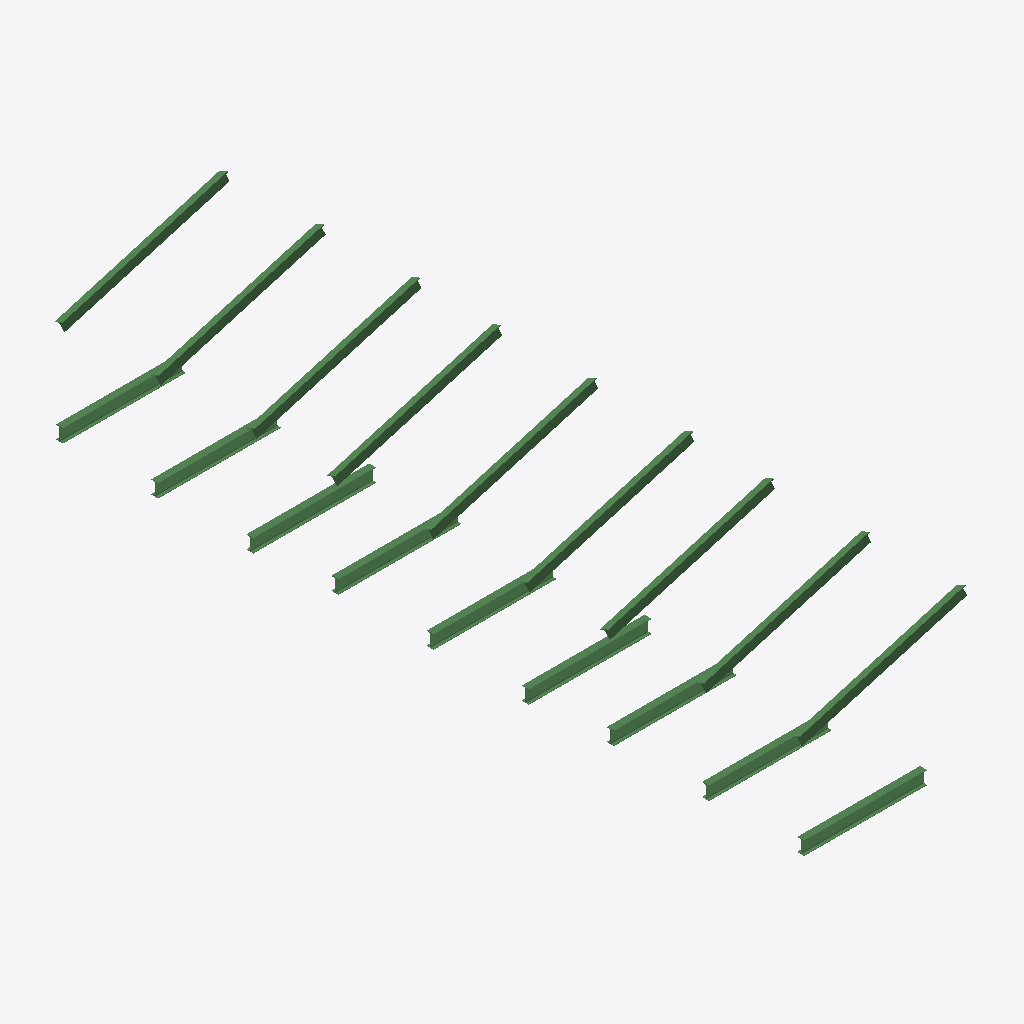
Isometric view of an IFC building model (IFC-SPF (STEP), schema IFC4X2, length unit millimetre), seen from the south-west, elements coloured by IFC class: 18 beams (green).
Extent 3.0 m × 12.5 m × 2.5 m (x, y, z). Elements (18): 18 IfcBeamStandardCase.

HEADER;
FILE_DESCRIPTION((''),'2;1');
FILE_NAME('','2019-03-24T14:01:38',(''),(''),'BuildingSmart IfcKit by Constructivity','IfcDoc 12.0.0.0','');
FILE_SCHEMA(('IFC4X2'));
ENDSEC;
DATA;
#5=IFCPROJECT('32DJhIf6esIeAOIlD4Xw2m',#20,'Test model for beam cardinal points',$,$,$,$,(#21),#22);
#242=IFCSITE('10cTefjFQoJexBQrSqFcWZ',$,'Site',$,$,#237,$,$,.ELEMENT.,$,$,$,$,$);
#238=IFCBUILDING('0Xwup04AK2G8Mt0WNZVy_Z',$,'Building',$,$,#235,$,$,.ELEMENT.,$,$,$);
#179=IFCBEAMSTANDARDCASE('3QbcAsYsg7Hvx$4VHzijYi',$,'B-3','1/2IPE300','Beam',#303,#110,'B-3',$);
#184=IFCBEAMSTANDARDCASE('3QbcAsYsg7Hvx$4VHzijGT',$,'B-4','1/2IPE300','Beam',#309,#113,'B-4',$);
#204=IFCBEAMSTANDARDCASE('3QbcAsYsg7Hvx$4VHzijvb',$,'B-8','1/2IPE300','Beam',#333,#125,'B-8',$);
#194=IFCBEAMSTANDARDCASE('3QbcAsYsg7Hvx$4VHzij3V',$,'B-6','1/2IPE300','Beam',#321,#119,'B-6',$);
#199=IFCBEAMSTANDARDCASE('3QbcAsYsg7Hvx$4VHzij71',$,'B-7','1/2IPE300','Beam',#327,#122,'B-7',$);
#174=IFCBEAMSTANDARDCASE('3Qb5gsYoB7Hvx$4VHzijYi',$,'B-2','1/2IPE300','Beam',#297,#107,'B-2',$);
#169=IFCBEAMSTANDARDCASE('3QbcAsYoB7Hvx$4VHzijYi',$,'B-1','1/2IPE300','Beam',#291,#104,'B-1',$);
#189=IFCBEAMSTANDARDCASE('3QbcAsYsg7Hvx$4VHzijdF',$,'B-5','1/2IPE300','Beam',#315,#116,'B-5',$);
#209=IFCBEAMSTANDARDCASE('3QbcAsYsg7Hvx$4VHzijp1',$,'B-9','1/2IPE300','Beam',#339,#128,'B-9',$);
#11=IFCBEAMSTANDARDCASE('0juf4qyggSI8rxA20Qwnsj',$,'A-1','IPE220','Beam',#232,#77,'A-1',$);
#17=IFCBEAMSTANDARDCASE('0juf4qyggSI8rxA20Qwn3s',$,'A-7','IPE220','Beam',#273,#95,'A-7',$);
#14=IFCBEAMSTANDARDCASE('0juf4qyggSI8s4A20sznw6',$,'A-4','IPE220','Beam',#255,#86,'A-4',$);
#18=IFCBEAMSTANDARDCASE('0juf4qyggSI8rxA20Qwnlq',$,'A-8','IPE220','Beam',#279,#98,'A-8',$);
#19=IFCBEAMSTANDARDCASE('0juf4qyggSI8s4A20sznrt',$,'A-9','IPE220','Beam',#285,#101,'A-9',$);
#15=IFCBEAMSTANDARDCASE('0juf4qyggSI8rxA20Qwnab',$,'A-5','IPE220','Beam',#261,#89,'A-5',$);
#16=IFCBEAMSTANDARDCASE('0juf4qyggSI8rxA20Qwng1',$,'A-6','IPE220','Beam',#267,#92,'A-6',$);
#12=IFCBEAMSTANDARDCASE('0juf4qyggSI8rxA20sznsj',$,'A-2','IPE220','Beam',#243,#80,'A-2',$);
#13=IFCBEAMSTANDARDCASE('0juf4qyggSI8s4A20sznsj',$,'A-3','IPE220','Beam',#249,#83,'A-3',$);
ENDSEC;
